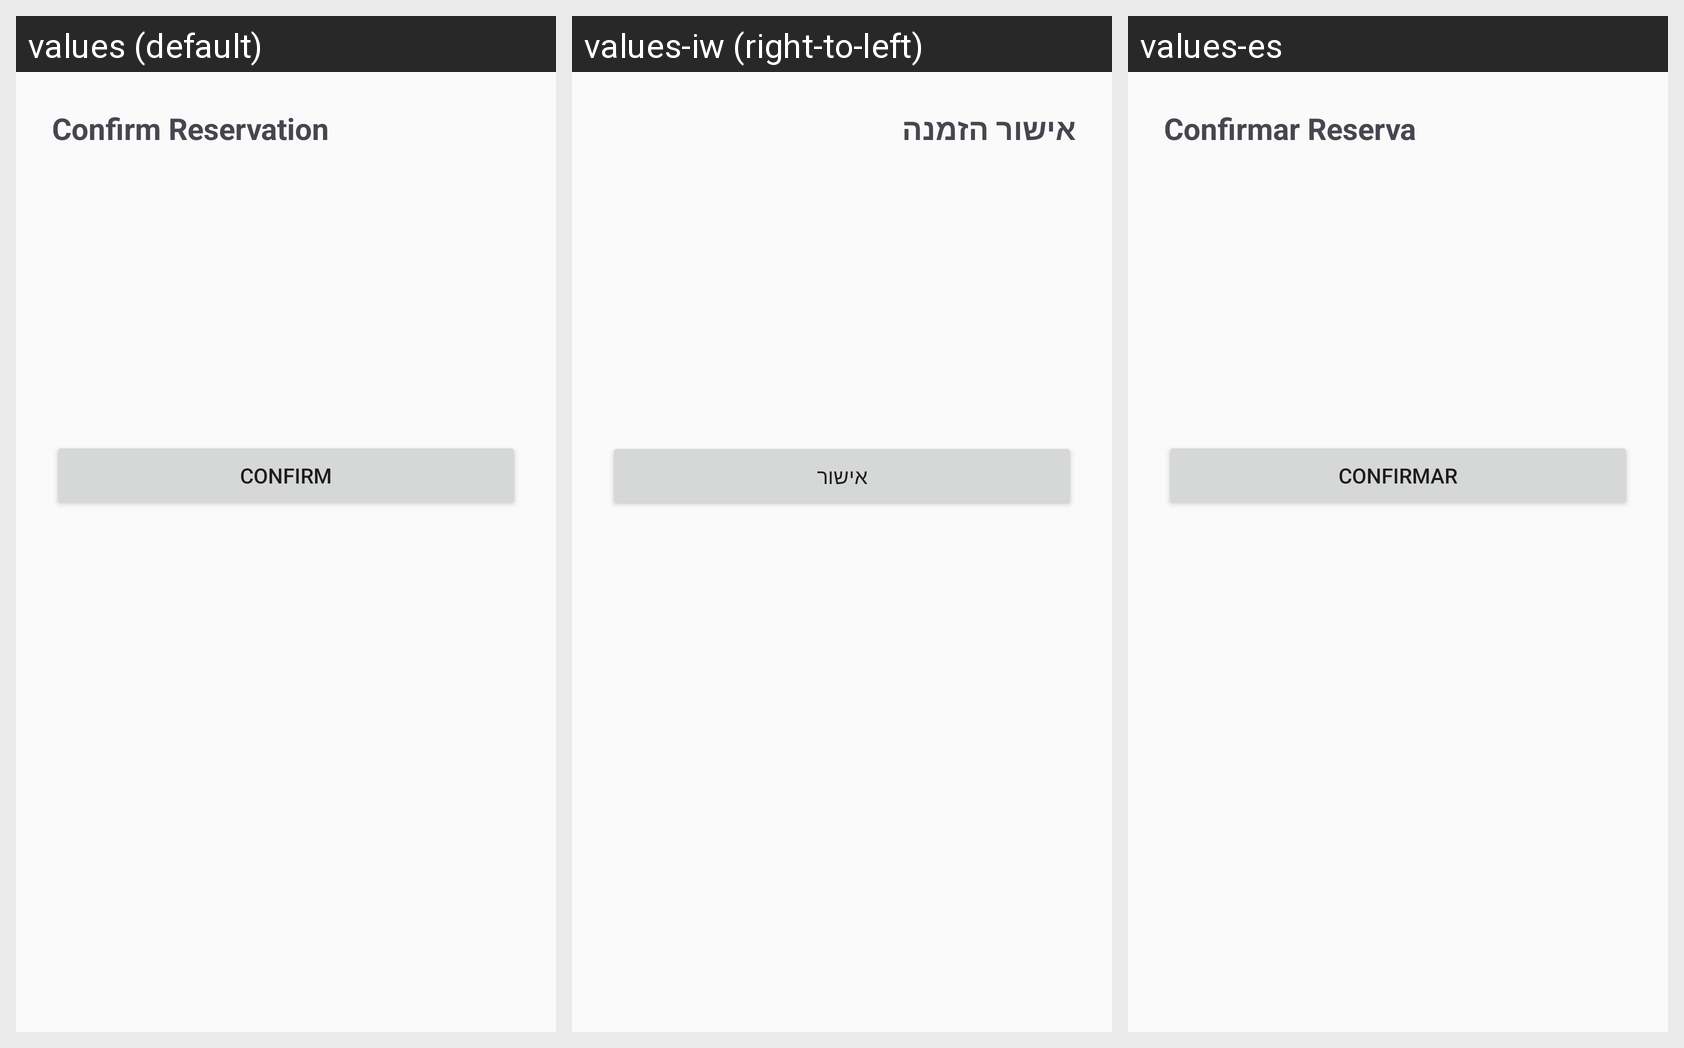

The same Android screen rendered under several of its app's locales, left to right. List the strings drawn on it with the default value and each locale's translation.
Android screen res/layout/dialog_confirmation.xml rendered under 3 locales, left to right: values (default), values-iw (right-to-left), values-es. Device: Nexus 5 (rendered at 1080×1920; each locale shown at half size, 540×960, under a caption strip naming it); theme Theme.KotlinEx1.
Strings drawn on this screen, with the default value and each locale's value (text and hints the layout hard-codes, and strings that could not be matched under every locale, appear in the picture but are not listed):

confirm_title
  values: Confirm Reservation
  values-iw: אישור הזמנה
  values-es: Confirmar Reserva

confirm_button
  values: Confirm
  values-iw: אישור
  values-es: Confirmar
